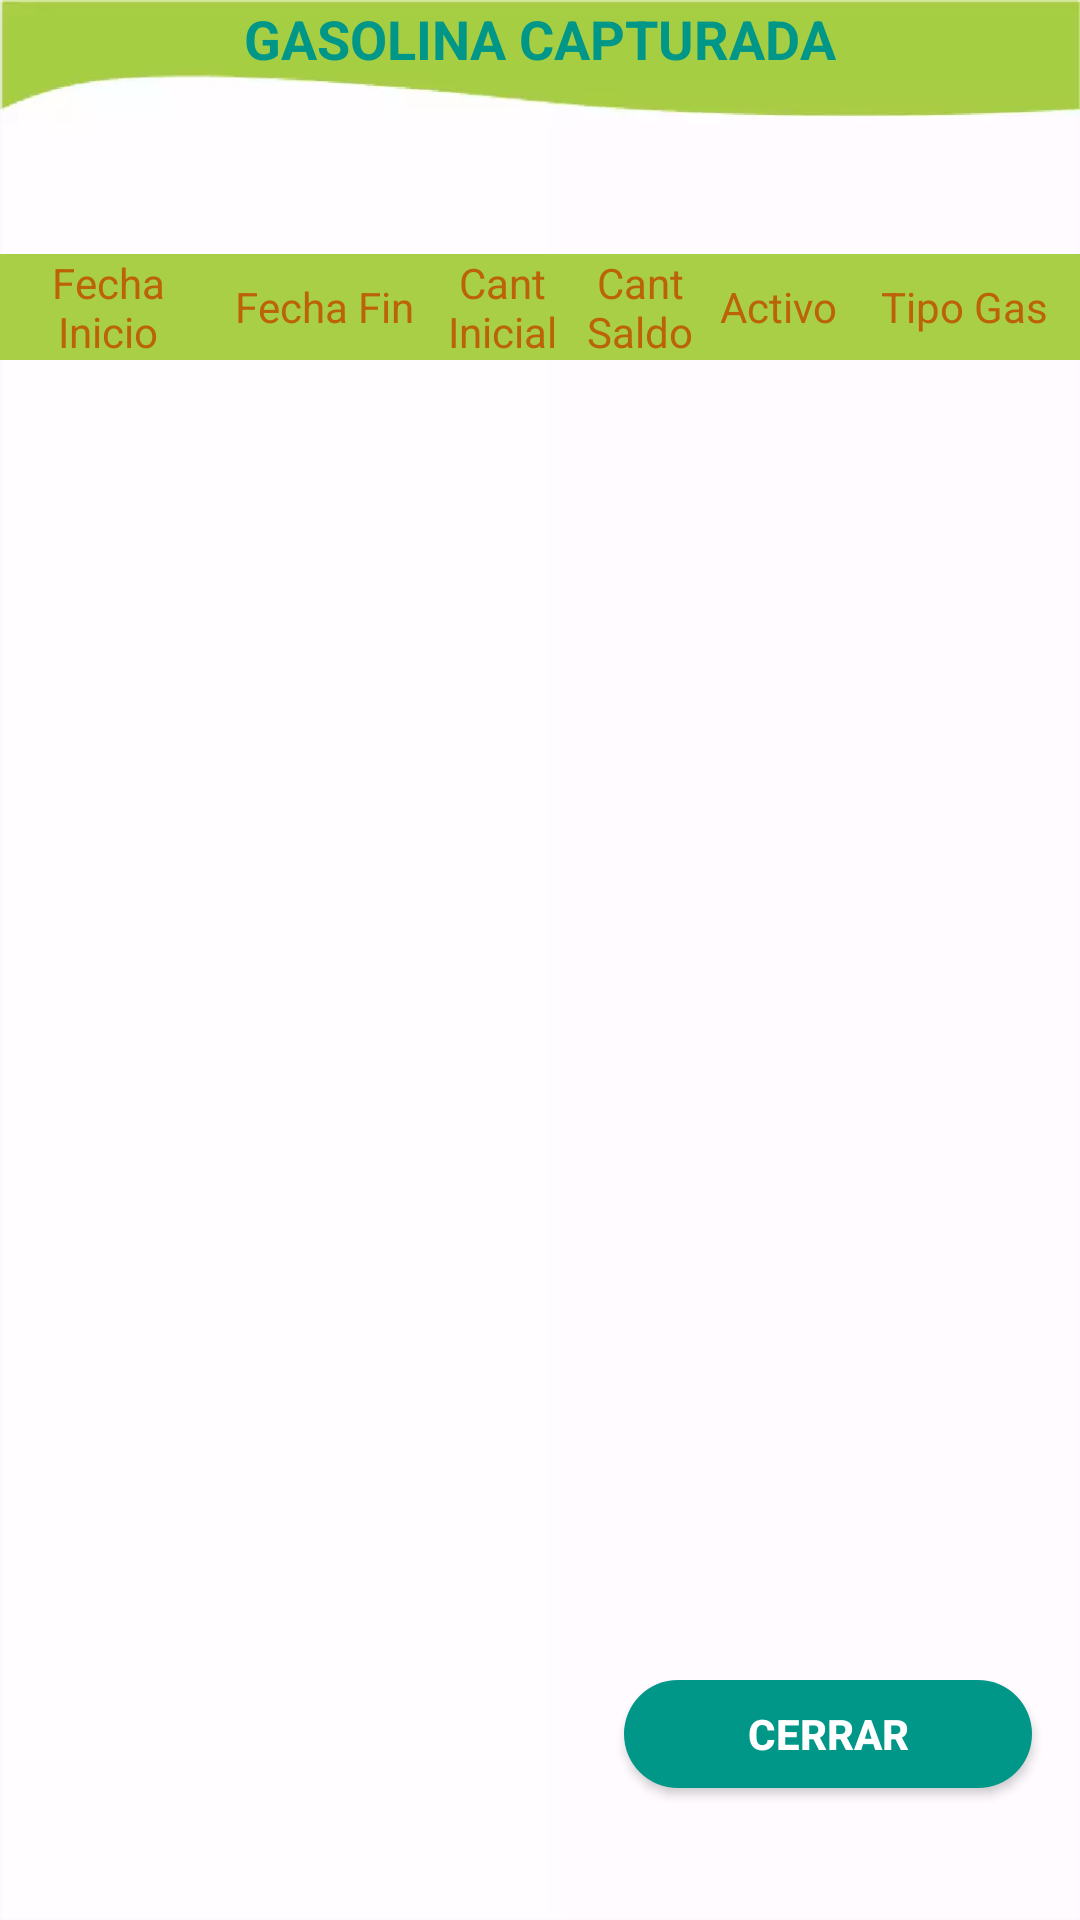

This screen was rendered from an Android layout file. Write that file and the resources it references.
<!-- AndroidManifest.xml: application theme Theme.Claro -->
<!-- res/layout/activity_gasolina_capturada.xml -->
<?xml version="1.0" encoding="utf-8"?>
<androidx.constraintlayout.widget.ConstraintLayout xmlns:android="http://schemas.android.com/apk/res/android"
    xmlns:app="http://schemas.android.com/apk/res-auto"
    xmlns:tools="http://schemas.android.com/tools"
    android:layout_width="match_parent"
    android:layout_height="match_parent"
    android:background="@drawable/fondosalidas"
    tools:context=".Gasolina_Capturada">

    <TextView
        android:id="@+id/textView72"
        android:layout_width="wrap_content"
        android:layout_height="wrap_content"
        android:text="GASOLINA CAPTURADA"
        android:textColor="@color/verde_azul"
        android:textSize="18sp"
        android:textStyle="bold"
        app:layout_constraintBottom_toBottomOf="parent"
        app:layout_constraintEnd_toEndOf="parent"
        app:layout_constraintStart_toStartOf="parent"
        app:layout_constraintTop_toTopOf="parent"
        app:layout_constraintVertical_bias="0.001" />

    <LinearLayout
        android:id="@+id/linearLayout"
        android:layout_width="0dp"
        android:layout_height="wrap_content"
        android:background="@color/verde"
        android:orientation="horizontal"
        app:layout_constraintBottom_toBottomOf="parent"
        app:layout_constraintEnd_toEndOf="parent"
        app:layout_constraintHorizontal_bias="1.0"
        app:layout_constraintStart_toStartOf="parent"
        app:layout_constraintTop_toTopOf="parent"
        app:layout_constraintVertical_bias="0.13999999">

        <TextView
            android:id="@+id/textView101"
            android:layout_width="45dp"
            android:layout_height="match_parent"
            android:layout_weight="1"
            android:background="@color/verde"
            android:gravity="center"
            android:text="Fecha Inicio"
            android:textAlignment="center"
            android:textColor="@color/cafe" />

        <TextView
            android:id="@+id/textView81"
            android:layout_width="45dp"
            android:layout_height="match_parent"
            android:layout_weight="1"
            android:gravity="center"
            android:text="Fecha Fin"
            android:textAlignment="center"
            android:textColor="@color/cafe" />

        <TextView
            android:id="@+id/textView82"
            android:layout_width="20dp"
            android:layout_height="match_parent"
            android:layout_weight="1"
            android:gravity="center"
            android:text="Cant Inicial"
            android:textAlignment="center"
            android:textColor="@color/cafe" />

        <TextView
            android:id="@+id/textView92"
            android:layout_width="18dp"
            android:layout_height="match_parent"
            android:layout_weight="1"
            android:gravity="center"
            android:text="Cant Saldo"
            android:textAlignment="center"
            android:textColor="@color/cafe" />

        <TextView
            android:id="@+id/textView94"
            android:layout_width="20dp"
            android:layout_height="match_parent"
            android:layout_weight="1"
            android:gravity="center"
            android:text="Activo"
            android:textAlignment="center"
            android:textColor="@color/cafe" />

        <TextView
            android:id="@+id/textView97"
            android:layout_width="50dp"
            android:layout_height="match_parent"
            android:layout_weight="1"
            android:gravity="center"
            android:text="Tipo Gas"
            android:textAlignment="center"
            android:textColor="@color/cafe" />
    </LinearLayout>

    <ListView
        android:id="@+id/lv_GridGasolina"
        android:layout_width="0dp"
        android:layout_height="400dp"
        app:layout_constraintBottom_toBottomOf="parent"
        app:layout_constraintEnd_toEndOf="parent"
        app:layout_constraintHorizontal_bias="0.0"
        app:layout_constraintStart_toStartOf="parent"
        app:layout_constraintTop_toBottomOf="@+id/linearLayout"
        app:layout_constraintVertical_bias="0.0" />

    <Button
        android:id="@+id/btn_cerrarGas"
        android:layout_width="136dp"
        android:layout_height="36dp"
        android:background="@drawable/rounded_button"
        android:onClick="cerrar"
        android:text="CERRAR"
        android:textColor="@color/white"
        android:textStyle="bold"
        app:layout_constraintBottom_toBottomOf="parent"
        app:layout_constraintEnd_toEndOf="parent"
        app:layout_constraintHorizontal_bias="0.928"
        app:layout_constraintStart_toStartOf="parent"
        app:layout_constraintTop_toTopOf="parent"
        app:layout_constraintVertical_bias="0.927" />


</androidx.constraintlayout.widget.ConstraintLayout>
<!-- resources referenced by this layout -->
<resources>
  <color name="cafe">#BC6209</color>
  <color name="verde">#A8CF45</color>
  <color name="verde_azul">#009688</color>
  <color name="white">#FFFFFFFF</color>
  <!-- drawable fondosalidas: jpg bitmap (drawable, 742514 bytes) -->
  <!-- drawable rounded_button (drawable) -->
  <?xml version="1.0" encoding="utf-8"?>
  <shape xmlns:android="http://schemas.android.com/apk/res/android" android:shape="rectangle">
      <solid android:color="#009688"/>
  
      <stroke
  
          />
  
      <padding android:left="1dp"
          android:top="1dp"
          android:right="1dp"
          android:bottom="1dp" />
  
      <corners android:radius="100px"/>
  
  
  </shape>
  <style name="Theme.Claro" parent="Theme.AppCompat.Light">
          <item name="colorPrimary">@color/verde_azul</item>
          
          <item name="colorPrimaryVariant">@color/black</item>
          <item name="colorOnPrimary">@color/black</item>
          
          <item name="colorSecondary">@color/teal_200</item>
          <item name="colorSecondaryVariant">@color/verde_azul</item>
          <item name="colorOnSecondary">@color/black</item>
          
          <item name="android:statusBarColor" tools:targetApi="l">?attr/colorPrimary</item>
          
  
  
      </style>
  <color name="black">#FF000000</color>
  <color name="teal_200">#FF03DAC5</color>
</resources>
